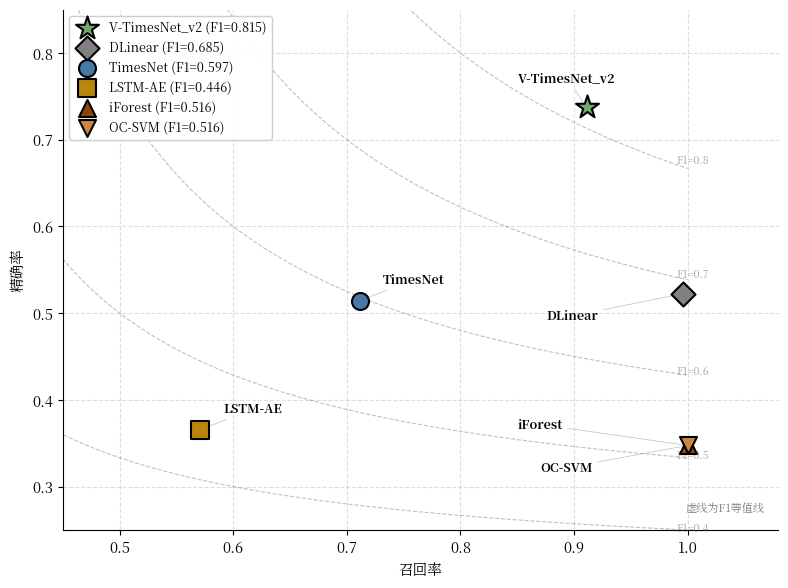

This chart was generated by the following Python code: (Note: this script raises an exception after producing the figure.)
#!/usr/bin/env python3
"""
图4-4: 精确率-召回率权衡散点图
Fig 4-4: Precision-Recall Trade-off Analysis

- 散点图: X轴 Recall, Y轴 Precision
- F1 等值线 (0.4, 0.5, 0.6, 0.7, 0.8)
- VoltageTimesNet_v2 用星形标记突出

数据集: RuralVoltage realistic_v2
测试集: 10000 样本, 异常比例 14.6% (1460 异常, 8540 正常)

输出文件: ../chapter4_experiments/fig_4_4_precision_recall_tradeoff.png
"""

import matplotlib.pyplot as plt
import numpy as np
import os

# ============================================================
# 论文格式配置：中文宋体 + 英文 Times New Roman，五号字 (10.5pt)
# ============================================================
plt.rcParams['font.family'] = ['Noto Serif CJK JP', 'Times New Roman']
plt.rcParams['font.size'] = 10.5
plt.rcParams['axes.unicode_minus'] = False
plt.rcParams['axes.linewidth'] = 0.8
plt.rcParams['xtick.major.width'] = 0.8
plt.rcParams['ytick.major.width'] = 0.8
plt.rcParams['figure.facecolor'] = 'white'
plt.rcParams['axes.facecolor'] = 'white'
plt.rcParams['savefig.facecolor'] = 'white'

# ============================================================
# RuralVoltage 实验数据 (6个模型)
# ============================================================
models_data = {
    'VoltageTimesNet_v2': {'accuracy': 0.9393, 'precision': 0.7371, 'recall': 0.9110, 'f1': 0.8149},
    'DLinear':            {'accuracy': 0.8651, 'precision': 0.5224, 'recall': 0.9955, 'f1': 0.6852},
    'TimesNet':           {'accuracy': 0.8584, 'precision': 0.5143, 'recall': 0.7115, 'f1': 0.5970},
    'LSTMAutoEncoder':    {'accuracy': 0.7905, 'precision': 0.3654, 'recall': 0.5712, 'f1': 0.4457},
    'Isolation Forest':   {'accuracy': 0.3474, 'precision': 0.3474, 'recall': 1.0000, 'f1': 0.5157},
    'One-Class SVM':      {'accuracy': 0.3474, 'precision': 0.3474, 'recall': 1.0000, 'f1': 0.5157},
}

# 模型显示顺序与标签
model_keys = ['VoltageTimesNet_v2', 'DLinear', 'TimesNet',
              'LSTMAutoEncoder', 'Isolation Forest', 'One-Class SVM']
model_labels = ['V-TimesNet_v2', 'DLinear', 'TimesNet',
                'LSTM-AE', 'iForest', 'OC-SVM']

# 柔和科研配色
model_colors = [
    '#72A86D',   # VoltageTimesNet_v2 - 柔和绿 (主模型)
    '#808080',   # DLinear - 灰色
    '#4878A8',   # TimesNet - 柔和蓝
    '#B8860B',   # LSTMAutoEncoder - 暗金
    '#8B4513',   # Isolation Forest - 棕色
    '#CD853F',   # One-Class SVM - 秘鲁色
]

# 标记样式: 主模型用星形(*)，其余用不同形状
model_markers = ['*', 'D', 'o', 's', '^', 'v']
model_sizes = [300, 150, 150, 150, 150, 150]  # 主模型更大


def main():
    """主函数"""
    fig, ax = plt.subplots(figsize=(8, 6))

    # ----------------------------------------------------------
    # 绘制 F1 等值线
    # F1 = 2*P*R / (P+R)  =>  P = F1*R / (2*R - F1)
    # ----------------------------------------------------------
    recall_line = np.linspace(0.01, 1.0, 300)
    f1_values = [0.4, 0.5, 0.6, 0.7, 0.8]

    for f1 in f1_values:
        precision_line = (f1 * recall_line) / (2 * recall_line - f1)
        valid_mask = (precision_line > 0) & (precision_line <= 1.0)
        ax.plot(recall_line[valid_mask], precision_line[valid_mask],
                'k--', alpha=0.25, linewidth=0.8)

        # 标注 F1 值: 在曲线右侧标注
        # 找到 recall=0.98 附近的位置
        target_r = 0.98
        idx = np.argmin(np.abs(recall_line - target_r))
        if valid_mask[idx] and 0.15 < precision_line[idx] < 0.95:
            ax.text(recall_line[idx] + 0.01, precision_line[idx],
                    f'F1={f1}', fontsize=7.5, color='gray', alpha=0.7,
                    va='center')

    # ----------------------------------------------------------
    # 绘制各模型散点
    # ----------------------------------------------------------
    for i, key in enumerate(model_keys):
        d = models_data[key]
        ax.scatter(d['recall'], d['precision'],
                   c=[model_colors[i]], s=model_sizes[i],
                   marker=model_markers[i],
                   edgecolors='black', linewidth=1.5,
                   label=f'{model_labels[i]} (F1={d["f1"]:.3f})',
                   zorder=5)

    # ----------------------------------------------------------
    # 标注模型名称（手动微调偏移避免重叠）
    # ----------------------------------------------------------
    offsets = {
        'VoltageTimesNet_v2': (-0.06, 0.03),   # 左上
        'DLinear':            (-0.12, -0.03),   # 左下
        'TimesNet':           (0.02, 0.02),     # 右上
        'LSTMAutoEncoder':    (0.02, 0.02),     # 右上
        'Isolation Forest':   (-0.15, 0.02),    # 左上
        'One-Class SVM':      (-0.13, -0.03),   # 左下
    }

    for i, key in enumerate(model_keys):
        d = models_data[key]
        ox, oy = offsets[key]
        ax.annotate(model_labels[i],
                    (d['recall'], d['precision']),
                    xytext=(d['recall'] + ox, d['precision'] + oy),
                    fontsize=9, fontweight='bold',
                    arrowprops=dict(arrowstyle='-', color='gray',
                                    alpha=0.5, lw=0.5))

    # ----------------------------------------------------------
    # 坐标轴与网格
    # ----------------------------------------------------------
    ax.set_xlabel('召回率', fontsize=10.5)
    ax.set_ylabel('精确率', fontsize=10.5)

    # 根据数据范围调整轴范围
    # Recall: 0.5712 ~ 1.0, Precision: 0.3474 ~ 0.7371
    ax.set_xlim([0.45, 1.08])
    ax.set_ylim([0.25, 0.85])

    ax.grid(True, linestyle='--', alpha=0.4)
    ax.spines['top'].set_visible(False)
    ax.spines['right'].set_visible(False)

    ax.legend(loc='upper left', fontsize=9, framealpha=0.95)

    # 注释说明
    ax.text(0.98, 0.03, '虚线为F1等值线',
            transform=ax.transAxes,
            fontsize=8, color='gray', ha='right', va='bottom',
            style='italic')

    plt.tight_layout()

    # 保存到 chapter4_experiments 目录
    output_dir = os.path.join(os.path.dirname(__file__), '..', 'chapter4_experiments')
    os.makedirs(output_dir, exist_ok=True)
    output_path = os.path.join(output_dir, 'fig_4_4_precision_recall_tradeoff.png')
    plt.savefig(output_path, dpi=300, bbox_inches='tight', facecolor='white')
    print(f"已生成: {output_path}")
    plt.close()


if __name__ == '__main__':
    main()
